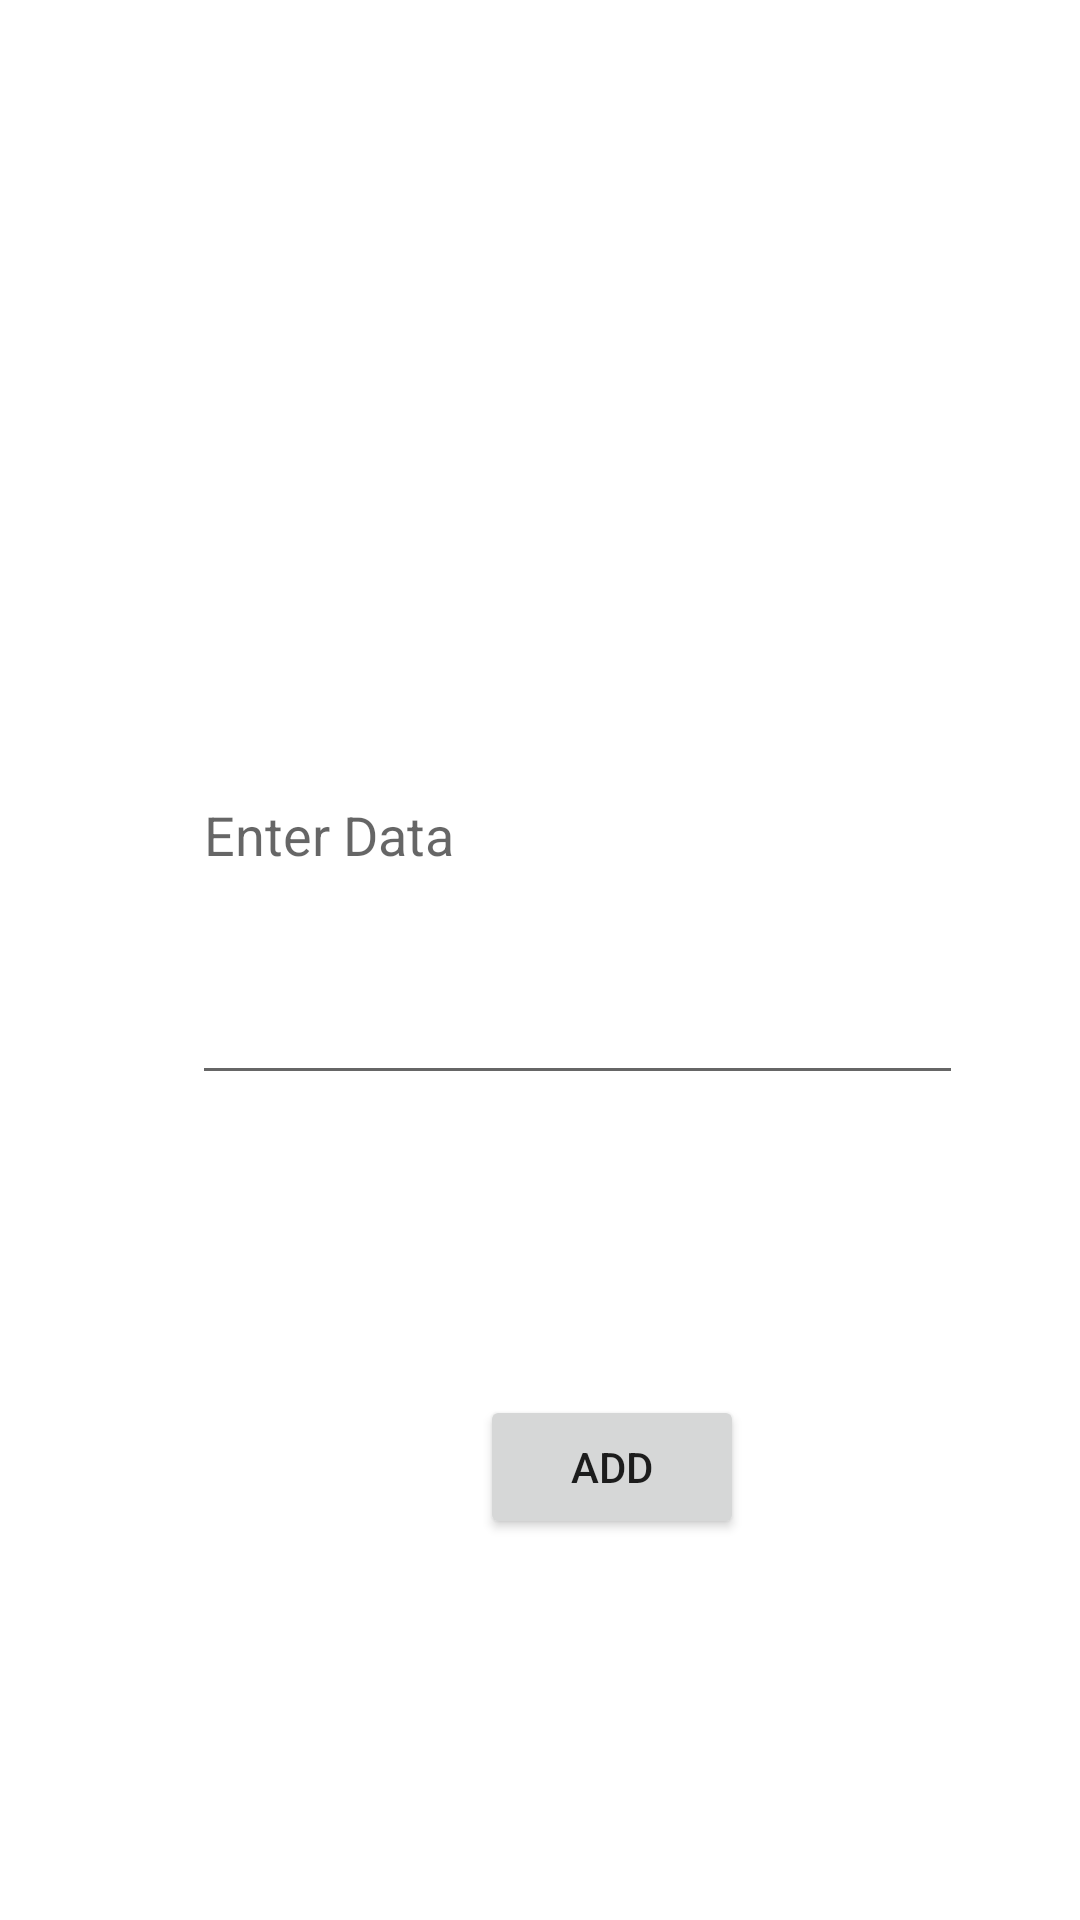

Layout XML and referenced resources for this Android screen:
<!-- AndroidManifest.xml: application theme Theme.StudentCard -->
<!-- res/layout/activity_new.xml -->
<?xml version="1.0" encoding="utf-8"?>
<androidx.constraintlayout.widget.ConstraintLayout xmlns:android="http://schemas.android.com/apk/res/android"
    xmlns:app="http://schemas.android.com/apk/res-auto"
    xmlns:tools="http://schemas.android.com/tools"
    android:layout_width="match_parent"
    android:layout_height="match_parent"
    tools:context=".NewActivity">

    <EditText
        android:id="@+id/editTextTextMultiLine2"
        android:layout_width="257dp"
        android:layout_height="109dp"
        android:layout_marginStart="64dp"
        android:layout_marginTop="256dp"
        android:ems="10"
        android:hint="Enter Data"
        android:gravity="start|top"
        android:inputType="textMultiLine"
        app:layout_constraintStart_toStartOf="parent"
        app:layout_constraintTop_toTopOf="parent" />

    <Button
        android:id="@+id/button4"
        android:layout_width="wrap_content"
        android:layout_height="wrap_content"
        android:layout_marginStart="160dp"
        android:layout_marginTop="100dp"
        android:text="Add"
        app:layout_constraintStart_toStartOf="parent"
        app:layout_constraintTop_toBottomOf="@+id/editTextTextMultiLine2" />
</androidx.constraintlayout.widget.ConstraintLayout>
<!-- resources referenced by this layout -->
<resources>
  <style name="Theme.StudentCard" parent="Theme.MaterialComponents.DayNight.DarkActionBar">
          
          <item name="colorPrimary">@color/purple_500</item>
          <item name="colorPrimaryVariant">@color/purple_700</item>
          <item name="colorOnPrimary">@color/white</item>
          
          <item name="colorSecondary">@color/teal_200</item>
          <item name="colorSecondaryVariant">@color/teal_700</item>
          <item name="colorOnSecondary">@color/black</item>
          
          <item name="android:statusBarColor">?attr/colorPrimaryVariant</item>
          
      </style>
  <!-- not gathered from this repository: default colours our renderer supplied (Android Studio template values) -->
  <color name="purple_500">#FF6200EE</color>
  <color name="purple_700">#FF3700B3</color>
  <color name="teal_200">#FF03DAC5</color>
  <color name="teal_700">#FF018786</color>
  <color name="black">#FF000000</color>
  <color name="white">#FFFFFFFF</color>
</resources>
